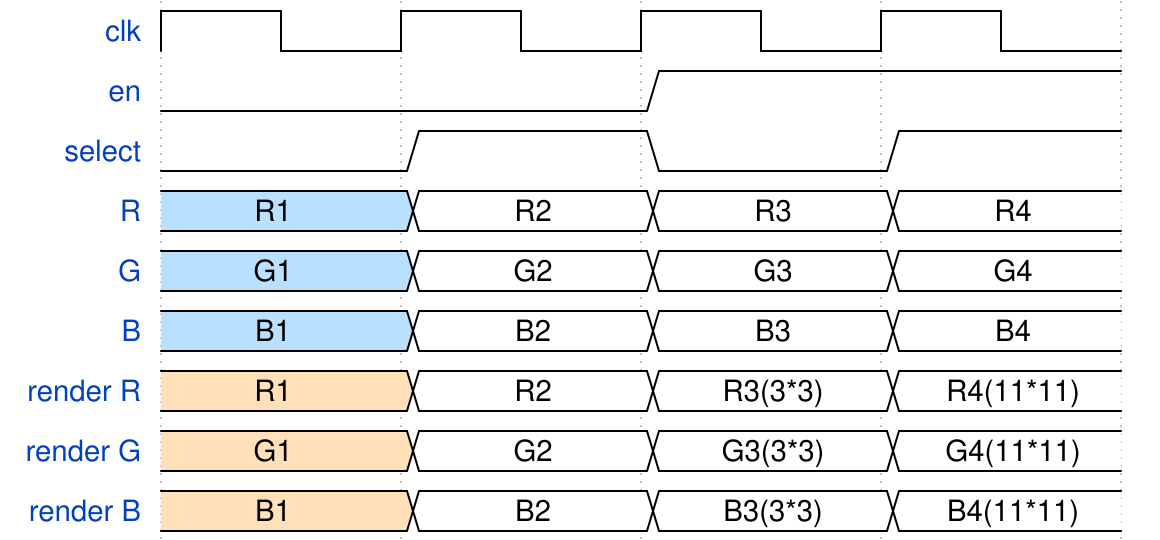

Here is a digital timing diagram. Give the WaveJSON source that produces it.

{
  "signal": [
    { "name": "clk",       "wave": "p..." },
    { "name": "en",        "wave": "0.1."},
    { "name": "select",    "wave": "0101"},
    { "name": "R",         "wave": "5===", "data": ["R1","R2","R3","R4"]},
    { "name": "G",         "wave": "5===", "data": ["G1","G2","G3","G4"]}, 
    { "name": "B",         "wave": "5===", "data": ["B1","B2","B3","B4"]},
    { "name": "render R",  "wave": "4===", "data": ["R1","R2","R3(3*3)","R4(11*11)"]},
    { "name": "render G",  "wave": "4===", "data": ["G1","G2","G3(3*3)","G4(11*11)"]}, 
    { "name": "render B",  "wave": "4===", "data": ["B1","B2","B3(3*3)","B4(11*11)"]},
  ],
  "config": { "hscale": 3 }
}
